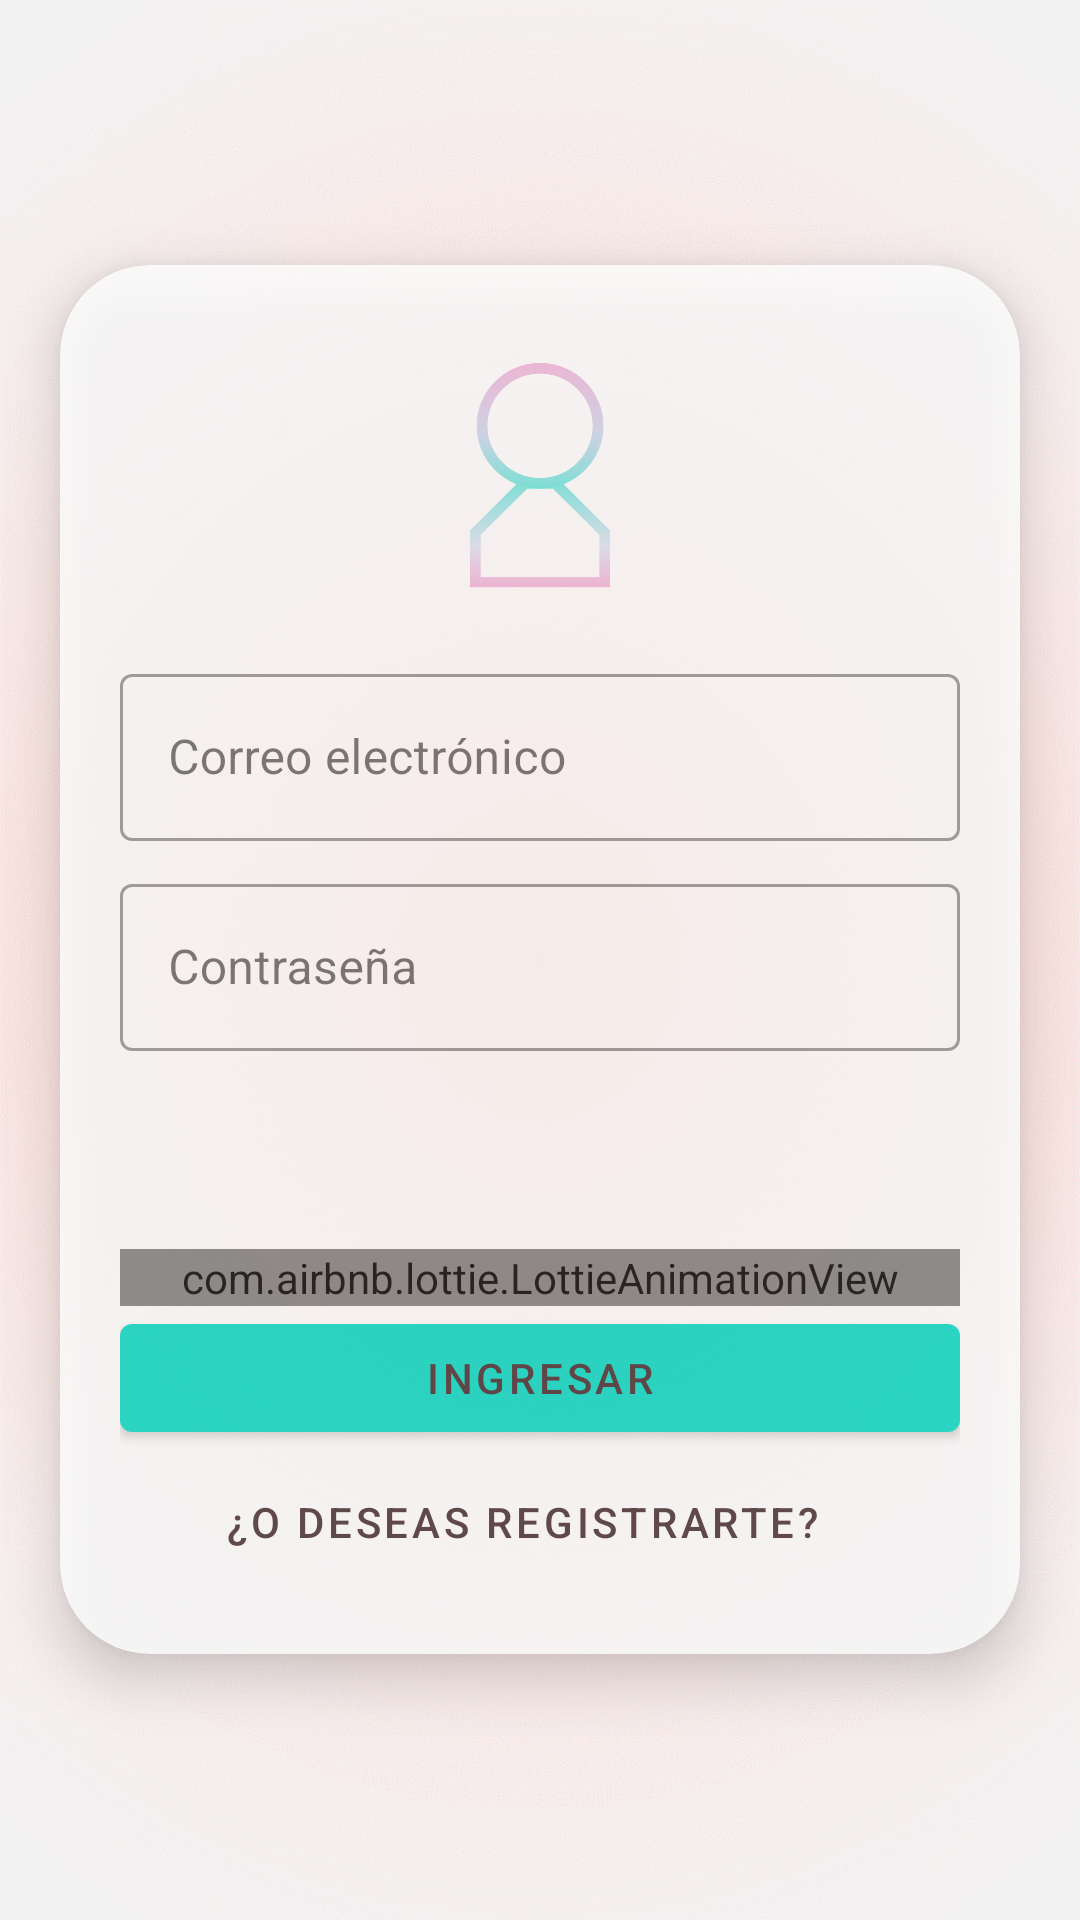

The Android layout XML behind this screen, and the referenced resources:
<!-- AndroidManifest.xml: application theme Theme.Shrine -->
<!-- res/layout/activity_ingresar.xml -->
<?xml version="1.0" encoding="utf-8"?>
<RelativeLayout xmlns:android="http://schemas.android.com/apk/res/android"
    xmlns:app="http://schemas.android.com/apk/res-auto"
    xmlns:tools="http://schemas.android.com/tools"
    android:layout_width="match_parent"
    android:layout_height="match_parent"
    tools:context=".IngresarActivity"
    android:background="@drawable/back_1">

    <androidx.cardview.widget.CardView
        android:layout_width="match_parent"
        android:layout_height="wrap_content"
        android:layout_gravity="center"
        android:layout_marginStart="20dp"
        android:layout_marginEnd="20dp"
        android:layout_centerHorizontal="true"
        android:layout_centerVertical="true"
        android:alpha="0.8"
        app:cardCornerRadius="30dp"
        app:cardElevation="10dp">

        <ScrollView
            android:layout_width="match_parent"
            android:layout_height="match_parent">

            <LinearLayout
                android:layout_width="match_parent"
                android:layout_height="wrap_content"
                android:layout_marginStart="20dp"
                android:layout_marginTop="20dp"
                android:layout_marginEnd="20dp"
                android:layout_marginBottom="20dp"
                android:orientation="vertical">

                <ImageView
                    android:layout_width="100dp"
                    android:layout_height="100dp"
                    android:layout_gravity="center_horizontal"
                    android:alpha="0.6"
                    app:srcCompat="@drawable/icon_user" />

                <Space
                    android:layout_width="match_parent"
                    android:layout_height="10dp" />


                <com.google.android.material.textfield.TextInputLayout
                    style="@style/Widget.Shrine.TextInputLayout"
                    android:layout_width="match_parent"
                    android:layout_height="wrap_content"
                    android:hint="Correo electrónico">

                    <com.google.android.material.textfield.TextInputEditText
                        android:id="@+id/correo"
                        android:layout_width="match_parent"
                        android:layout_height="wrap_content"
                        android:inputType="textEmailAddress"
                        android:maxLines="1" />
                </com.google.android.material.textfield.TextInputLayout>

                <com.google.android.material.textfield.TextInputLayout
                    style="@style/Widget.Shrine.TextInputLayout"
                    android:layout_width="match_parent"
                    android:layout_height="wrap_content"
                    android:hint="Contraseña">

                    <com.google.android.material.textfield.TextInputEditText
                        android:id="@+id/contraseña"
                        android:layout_width="match_parent"
                        android:layout_height="wrap_content"
                        android:inputType="textPassword" />
                </com.google.android.material.textfield.TextInputLayout>

                <Space
                    android:layout_width="match_parent"
                    android:layout_height="10dp" />

                <ProgressBar
                    android:id="@+id/pb_login"
                    style="?android:attr/progressBarStyle"
                    android:layout_width="match_parent"
                    android:layout_height="wrap_content" />

                <com.airbnb.lottie.LottieAnimationView
                    android:id="@+id/check_animation"
                    android:layout_width="match_parent"
                    android:layout_height="wrap_content"
                    app:lottie_autoPlay="true"
                    app:lottie_fileName="check.json"
                    app:lottie_loop="false" />

                <com.google.android.material.button.MaterialButton
                    android:id="@+id/ingresar"
                    style="@style/Widget.Shrine.Button"
                    android:layout_width="match_parent"
                    android:layout_height="wrap_content"
                    android:text="Ingresar" />

                <com.google.android.material.button.MaterialButton
                    android:id="@+id/goRegistrar"
                    style="@style/Widget.Shrine.Button.TextButton"
                    android:layout_width="match_parent"
                    android:layout_height="wrap_content"
                    android:layout_marginEnd="12dp"
                    android:text="¿O deseas registrarte?" />

            </LinearLayout>

        </ScrollView>




    </androidx.cardview.widget.CardView>

</RelativeLayout>
<!-- resources referenced by this layout -->
<resources>
  <!-- drawable back_1: png bitmap (drawable, 197032 bytes) -->
  <!-- drawable icon_user: png bitmap (drawable, 72675 bytes) -->
  <style name="Widget.Shrine.Button" parent="Widget.MaterialComponents.Button">
          <item name="android:textColor">?android:attr/textColorPrimary</item>
          <item name="backgroundTint">@color/colorPrimary</item>
      </style>
  <style name="Widget.Shrine.Button.TextButton" parent="Widget.MaterialComponents.Button.TextButton">
          <item name="android:textColor">?android:attr/textColorPrimary</item>
      </style>
  <style name="Widget.Shrine.TextInputLayout" parent="Widget.MaterialComponents.TextInputLayout.OutlinedBox">
          <item name="hintTextAppearance">@style/TextAppearance.Shrine.TextInputLayout.HintText</item>
          <item name="hintTextColor">@color/textColorPrimary</item>
          <item name="android:paddingBottom">8dp</item>
          <item name="boxStrokeColor">@color/textInputOutlineColor</item>
      </style>
  <style name="Theme.Shrine" parent="Theme.MaterialComponents.Light.NoActionBar">
          
          <item name="colorPrimary">@color/colorPrimary</item>
          <item name="colorPrimaryDark">@color/colorPrimaryDark</item>
          <item name="colorSecondary">@color/colorSecondary</item>
          <item name="colorAccent">@color/colorAccent</item>
  
          <item name="android:windowLightStatusBar" tools:targetApi="m">true</item>
          <item name="android:textColorPrimary">@color/textColorPrimary</item>
      </style>
  <color name="colorPrimary">#FF03DAC5</color>
  <style name="TextAppearance.Shrine.TextInputLayout.HintText" parent="TextAppearance.MaterialComponents.Subtitle2">
          <item name="android:textColor">?android:attr/textColorPrimary</item>
      </style>
  <color name="textColorPrimary">#442C2E</color>
  <color name="textInputOutlineColor">#FBB8AC</color>
  <color name="colorPrimaryDark">#FBB8AC</color>
  <color name="colorSecondary">#FBB8AC</color>
  <color name="colorAccent">#2A2C2C</color>
</resources>
